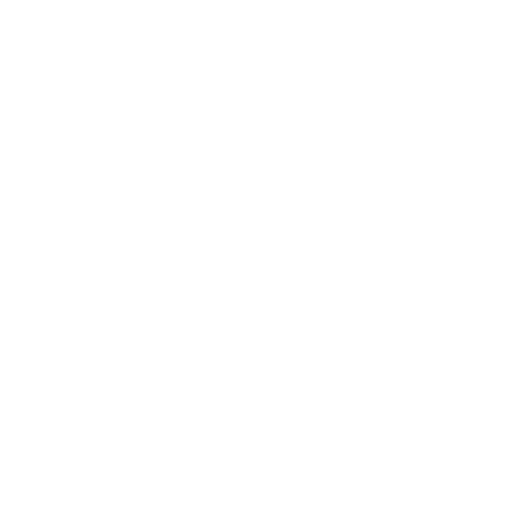
t = 0.00 s
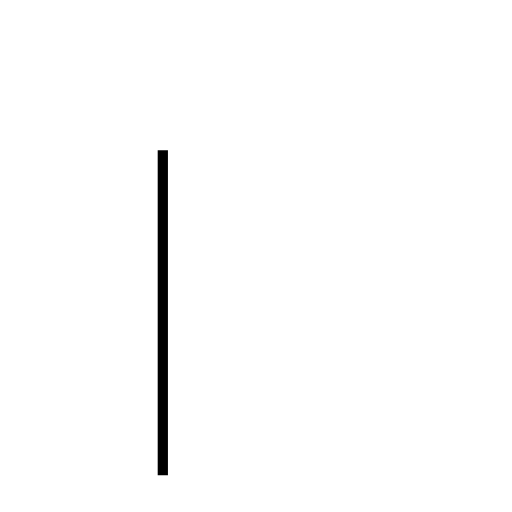
t = 0.95 s
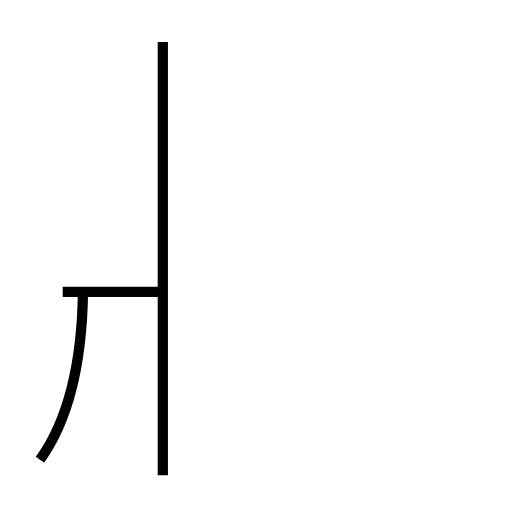
t = 2.06 s
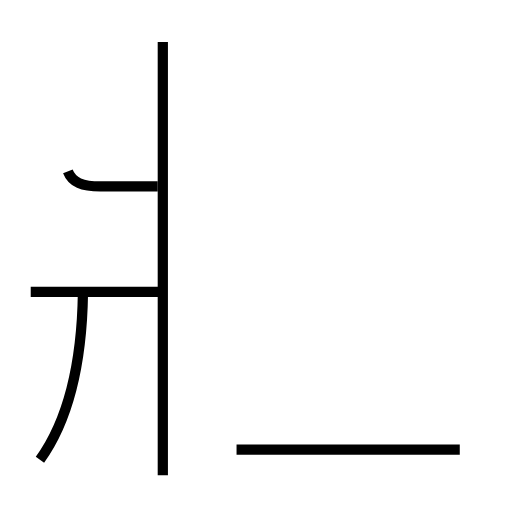
t = 3.09 s
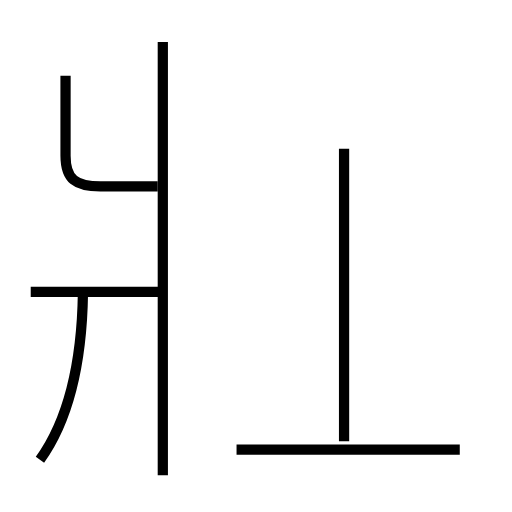
t = 4.23 s
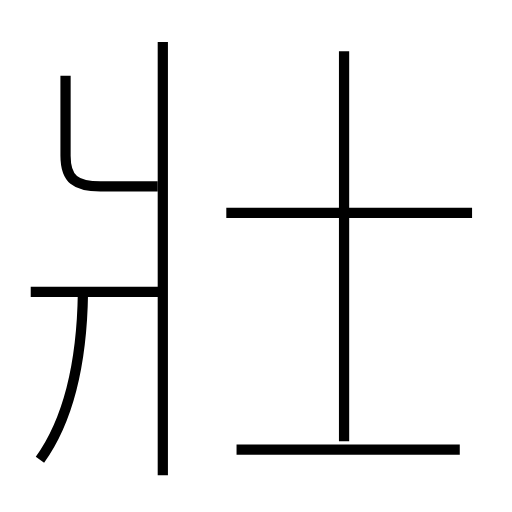
t = 5.24 s

The animated SVG that drew these frames (rendered in a browser with its animation timeline set to each time). Animation: 7 SMIL elements (animate=7); one cycle of 5.24 s.

<?xml version='1.0' encoding='utf-8'?>
<svg viewBox="0.0 -6.0 50.0 50.0" version="1.1" xmlns="http://www.w3.org/2000/svg"><rect x="-1000" y="-1000" width="2000" height="2000" stroke="white" fill="white" /><g style="fill:none;stroke:#000000;stroke-width:1"><path d="M 15.9 2.4 L 15.9 -39.9 " transform="translate(0.0 38.0)" stroke-dasharray="42.3" stroke-dashoffset="42.3"><animate attributeName="stroke-dashoffset" from="42.3" to="0" dur="1.269s" begin="0s" fill="freeze" /></path><path d="M 3.9 0.9 C 6.7 -3.0 8.0 -8.5 8.1 -15.4 " transform="translate(0.0 38.0)" stroke-dasharray="17.088469638640024" stroke-dashoffset="17.088469638640024"><animate attributeName="stroke-dashoffset" from="17.088469638640024" to="0" dur="0.5126540891592007s" begin="1.269s" fill="freeze" /></path><path d="M 15.5 -15.5 L 3.0 -15.5 " transform="translate(0.0 38.0)" stroke-dasharray="12.5" stroke-dashoffset="12.5"><animate attributeName="stroke-dashoffset" from="12.5" to="0" dur="0.375s" begin="1.7816540891592005s" fill="freeze" /></path><path d="M 44.9 -0.1 L 23.1 -0.1 " transform="translate(0.0 38.0)" stroke-dasharray="21.799999999999997" stroke-dashoffset="21.799999999999997"><animate attributeName="stroke-dashoffset" from="21.799999999999997" to="0" dur="0.6539999999999999s" begin="2.1566540891592005s" fill="freeze" /></path><path d="M 15.4 -25.8 L 9.8 -25.8 C 7.4 -25.8 6.4 -26.5 6.4 -28.8 L 6.4 -36.6 " transform="translate(0.0 38.0)" stroke-dasharray="18.70739077127429" stroke-dashoffset="18.70739077127429"><animate attributeName="stroke-dashoffset" from="18.70739077127429" to="0" dur="0.5612217231382287s" begin="2.8106540891592005s" fill="freeze" /></path><path d="M 33.6 -0.9 L 33.6 -39.0 " transform="translate(0.0 38.0)" stroke-dasharray="38.1" stroke-dashoffset="38.1"><animate attributeName="stroke-dashoffset" from="38.1" to="0" dur="1.143s" begin="3.371875812297429s" fill="freeze" /></path><path d="M 46.1 -23.2 L 22.1 -23.2" transform="translate(0.0 38.0)" stroke-dasharray="24.0" stroke-dashoffset="24.0"><animate attributeName="stroke-dashoffset" from="24.0" to="0" dur="0.72s" begin="4.514875812297429s" fill="freeze" /></path></g></svg>
